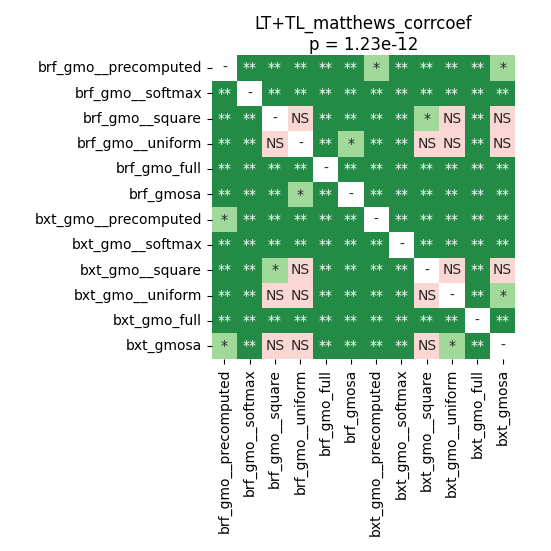

The file beside this chart, header and first rows:
	brf_gmo__precomputed	brf_gmo__softmax	brf_gmo__square	brf_gmo__uniform	brf_gmo_full	brf_gmosa	bxt_gmo__precomputed	bxt_gmo__softmax	bxt_gmo__square	bxt_gmo__uniform	bxt_gmo_full	bxt_gmosa
brf_gmo__precomputed	1.0	0.002528	0.002528	0.002528	0.002528	0.002528	0.02344	0.002528	0.002528	0.002528	0.002528	0.01194
brf_gmo__softmax	0.002528	1.0	0.002528	0.002528	0.002528	0.002528	0.004864	0.002528	0.002528	0.002528	0.002528	0.004864
brf_gmo__square	0.002528	0.002528	1.0	0.9741	0.002528	0.002528	0.002528	0.002528	0.03166	0.2474	0.002528	0.2474
brf_gmo__uniform	0.002528	0.002528	0.9741	1.0	0.002528	0.03166	0.002528	0.002528	0.2427	0.3376	0.002528	0.4451
brf_gmo_full	0.002528	0.002528	0.002528	0.002528	1.0	0.002528	0.002528	0.002528	0.002528	0.002528	0.002528	0.002528
brf_gmosa	0.002528	0.002528	0.002528	0.03166	0.002528	1.0	0.002528	0.002528	0.002528	0.002528	0.002528	0.002528
bxt_gmo__precomputed	0.02344	0.004864	0.002528	0.002528	0.002528	0.002528	1.0	0.002528	0.002528	0.002528	0.002528	0.002528
bxt_gmo__softmax	0.002528	0.002528	0.002528	0.002528	0.002528	0.002528	0.002528	1.0	0.002528	0.002528	0.002528	0.002528
bxt_gmo__square	0.002528	0.002528	0.03166	0.2427	0.002528	0.002528	0.002528	0.002528	1.0	1.0	0.002528	0.118
bxt_gmo__uniform	0.002528	0.002528	0.2474	0.3376	0.002528	0.002528	0.002528	0.002528	1.0	1.0	0.002528	0.04223
bxt_gmo_full	0.002528	0.002528	0.002528	0.002528	0.002528	0.002528	0.002528	0.002528	0.002528	0.002528	1.0	0.002528
bxt_gmosa	0.01194	0.004864	0.2474	0.4451	0.002528	0.002528	0.002528	0.002528	0.118	0.04223	0.002528	1.0
